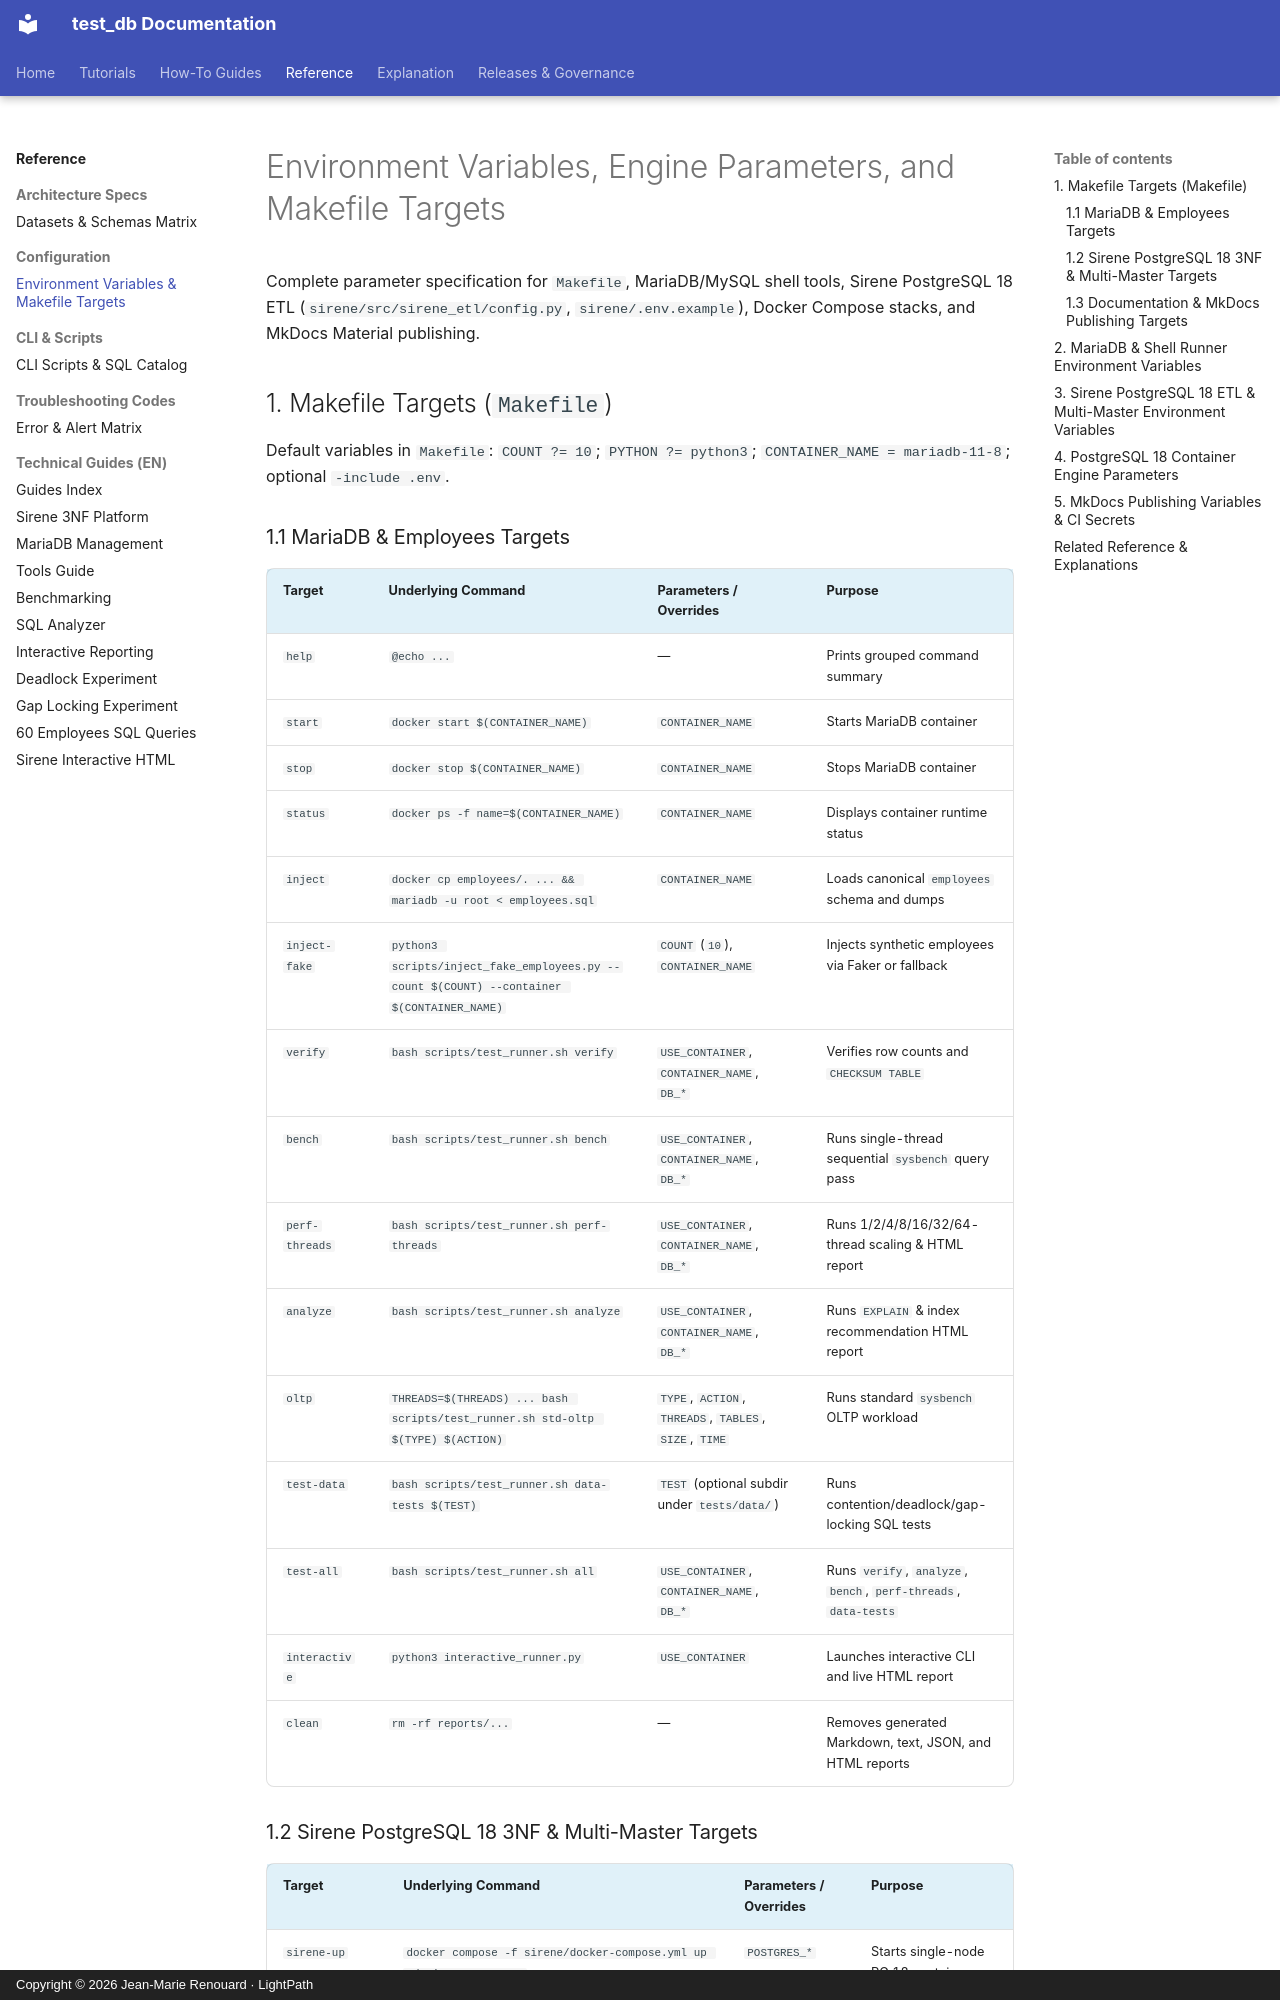

repository: jmrenouard/test_db · page: 03-reference/configuration/environment-variables-and-makefile-targets/index.html · generator: mkdocs · copyright: Copyright © 2026 Jean-Marie Renouard · LightPath

# Environment Variables, Engine Parameters, and Makefile Targets

Complete parameter specification for `Makefile`, MariaDB/MySQL shell tools, Sirene PostgreSQL 18 ETL
(`sirene/src/sirene_etl/config.py`, `sirene/.env.example`), Docker Compose stacks, and MkDocs Material publishing.

## 1. Makefile Targets (`Makefile`)

Default variables in `Makefile`: `COUNT ?= 10`; `PYTHON ?= python3`; `CONTAINER_NAME = mariadb-11-8`; optional `-include .env`.

### 1.1 MariaDB & Employees Targets

| Target | Underlying Command | Parameters / Overrides | Purpose |
| :--- | :--- | :--- | :--- |
| `help` | `@echo ...` | — | Prints grouped command summary |
| `start` | `docker start $(CONTAINER_NAME)` | `CONTAINER_NAME` | Starts MariaDB container |
| `stop` | `docker stop $(CONTAINER_NAME)` | `CONTAINER_NAME` | Stops MariaDB container |
| `status` | `docker ps -f name=$(CONTAINER_NAME)` | `CONTAINER_NAME` | Displays container runtime status |
| `inject` | `docker cp employees/. ... && mariadb -u root < employees.sql` | `CONTAINER_NAME` | Loads canonical `employees` schema and dumps |
| `inject-fake` | `python3 scripts/inject_fake_employees.py --count $(COUNT) --container $(CONTAINER_NAME)` | `COUNT` (`10`), `CONTAINER_NAME` | Injects synthetic employees via Faker or fallback |
| `verify` | `bash scripts/test_runner.sh verify` | `USE_CONTAINER`, `CONTAINER_NAME`, `DB_*` | Verifies row counts and `CHECKSUM TABLE` |
| `bench` | `bash scripts/test_runner.sh bench` | `USE_CONTAINER`, `CONTAINER_NAME`, `DB_*` | Runs single-thread sequential `sysbench` query pass |
| `perf-threads` | `bash scripts/test_runner.sh perf-threads` | `USE_CONTAINER`, `CONTAINER_NAME`, `DB_*` | Runs 1/2/4/8/16/32/64-thread scaling & HTML report |
| `analyze` | `bash scripts/test_runner.sh analyze` | `USE_CONTAINER`, `CONTAINER_NAME`, `DB_*` | Runs `EXPLAIN` & index recommendation HTML report |
| `oltp` | `THREADS=$(THREADS) ... bash scripts/test_runner.sh std-oltp $(TYPE) $(ACTION)` | `TYPE`, `ACTION`, `THREADS`, `TABLES`, `SIZE`, `TIME` | Runs standard `sysbench` OLTP workload |
| `test-data` | `bash scripts/test_runner.sh data-tests $(TEST)` | `TEST` (optional subdir under `tests/data/`) | Runs contention/deadlock/gap-locking SQL tests |
| `test-all` | `bash scripts/test_runner.sh all` | `USE_CONTAINER`, `CONTAINER_NAME`, `DB_*` | Runs `verify`, `analyze`, `bench`, `perf-threads`, `data-tests` |
| `interactive` | `python3 interactive_runner.py` | `USE_CONTAINER` | Launches interactive CLI and live HTML report |
| `clean` | `rm -rf reports/...` | — | Removes generated Markdown, text, JSON, and HTML reports |
